5-way image classification set "tools" from GitHub (aiegoo/aitim-hhi); label vocabulary: background, hammer, measuring tape, pliers, screwdriver.

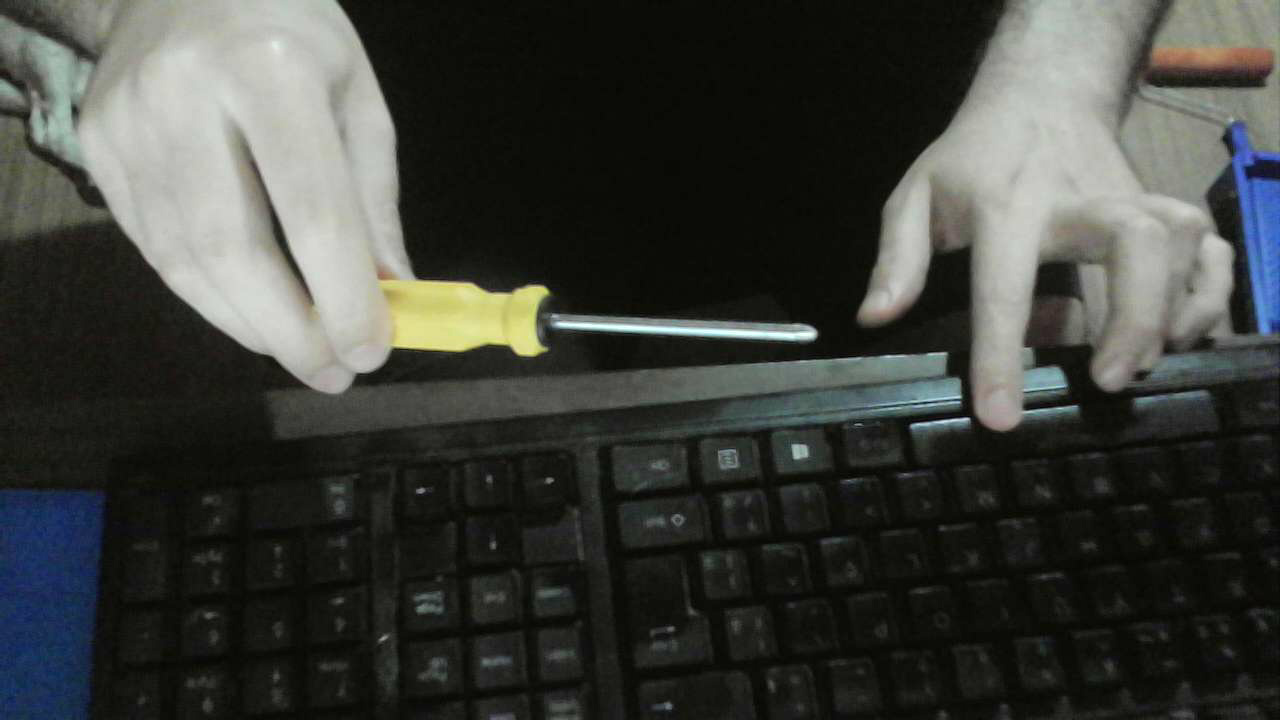
Label: screwdriver

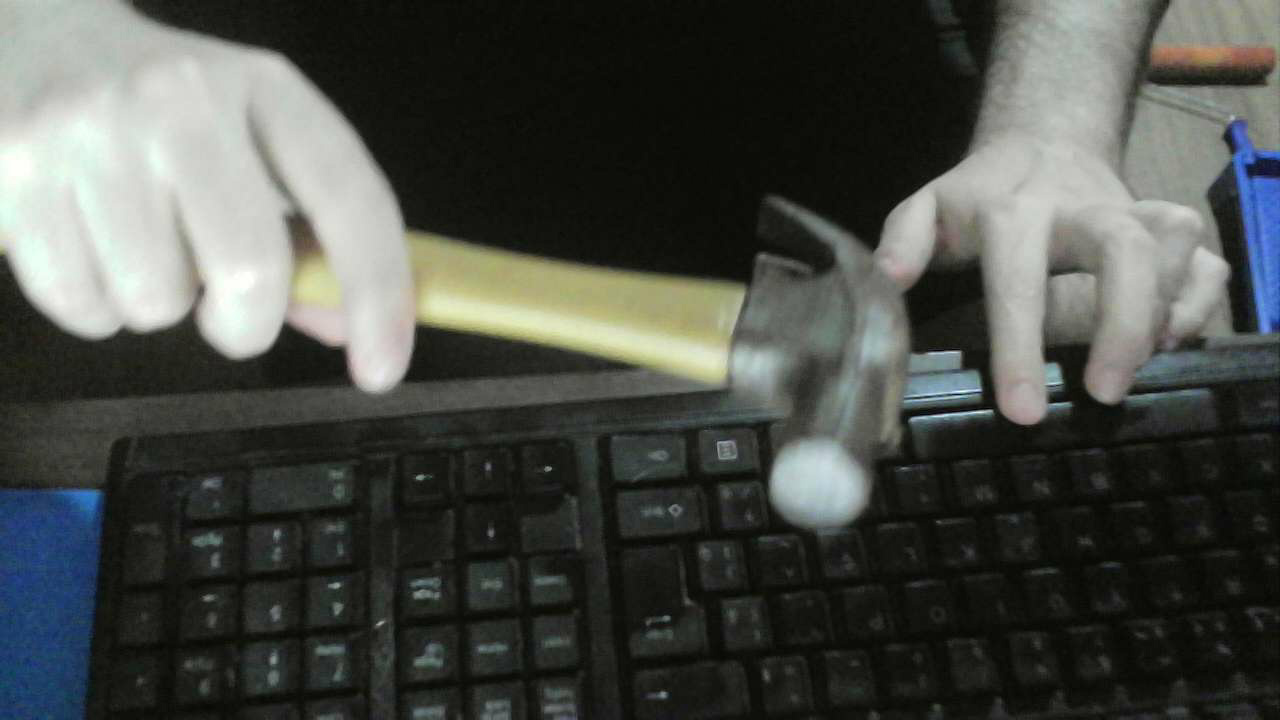
Label: hammer

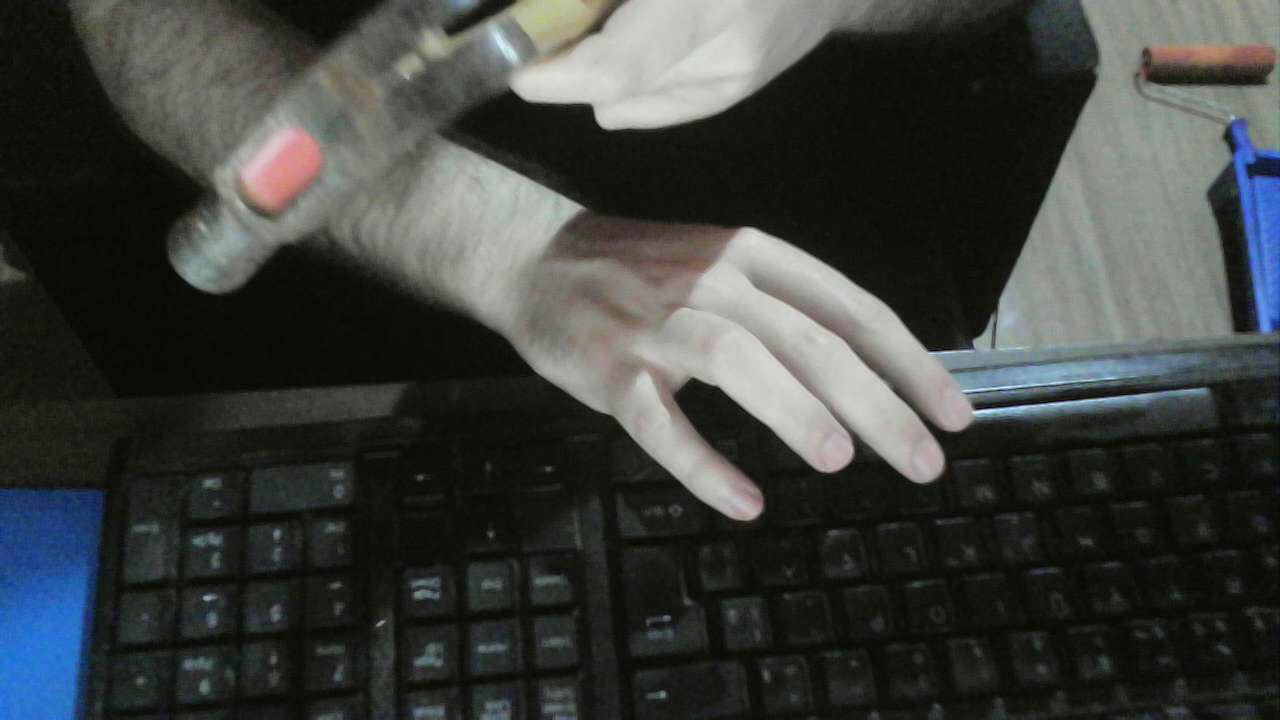
Label: hammer

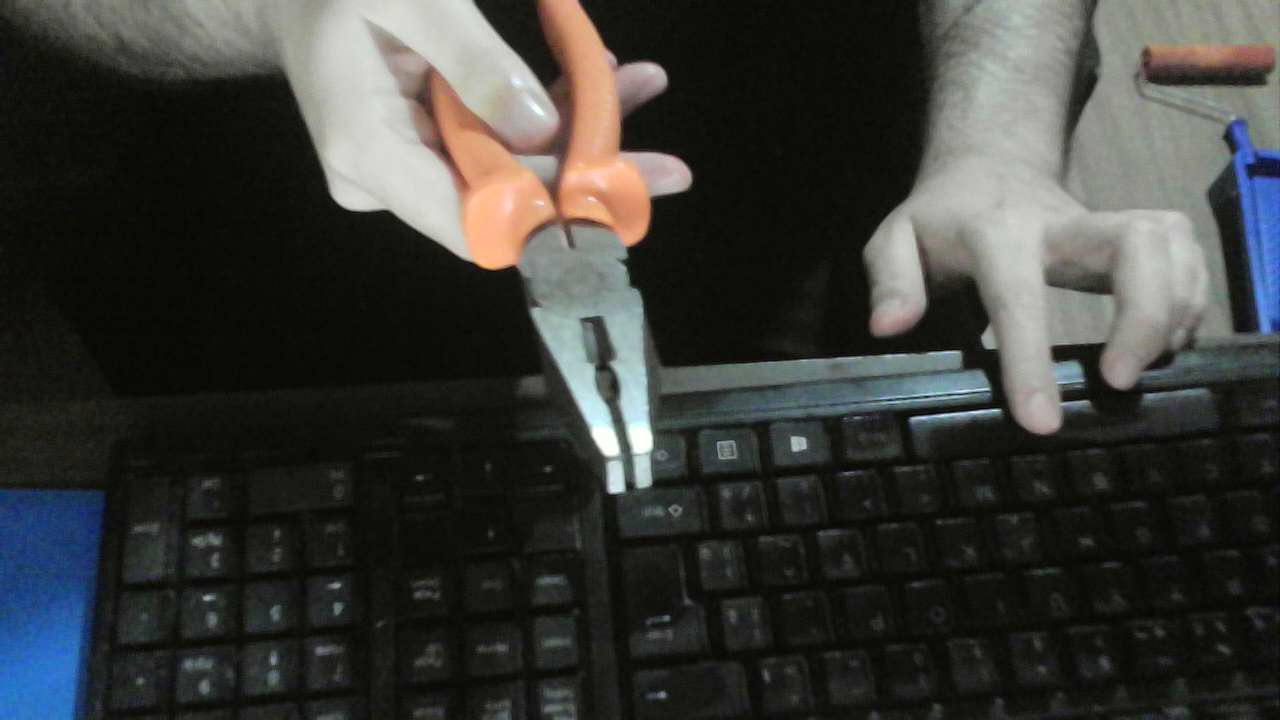
Label: pliers

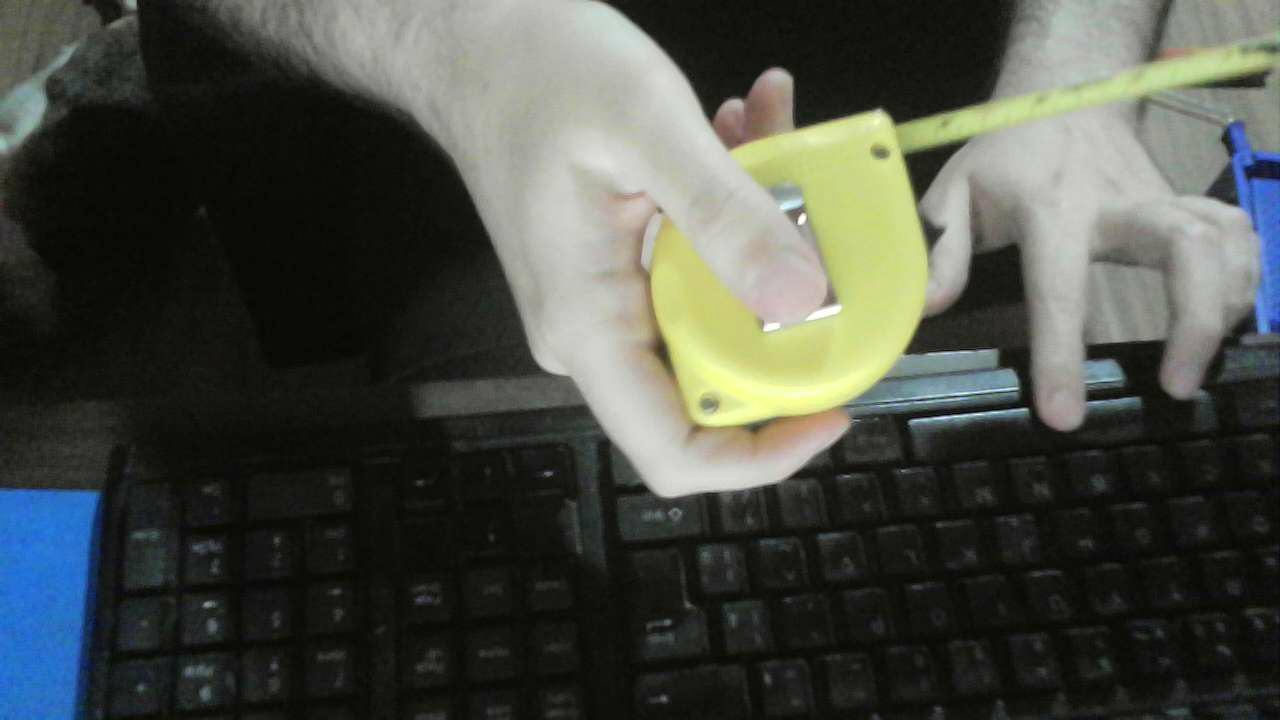
Label: measuring tape

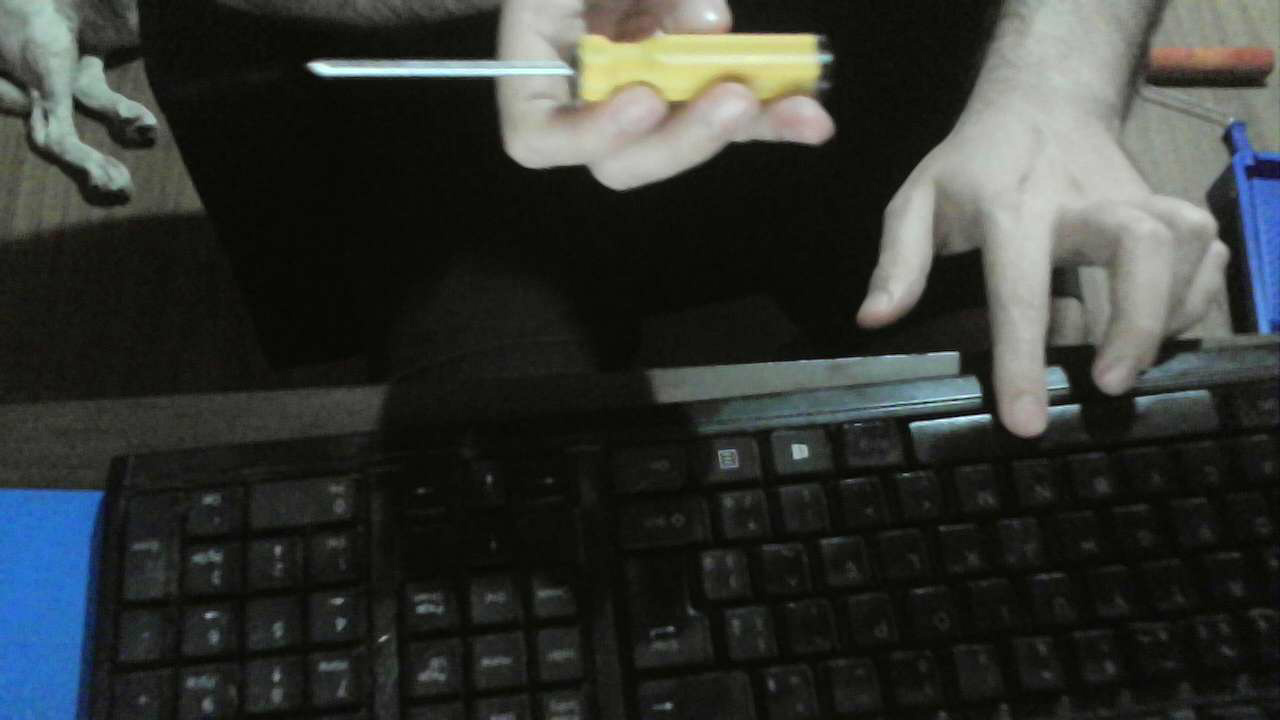
Label: screwdriver
